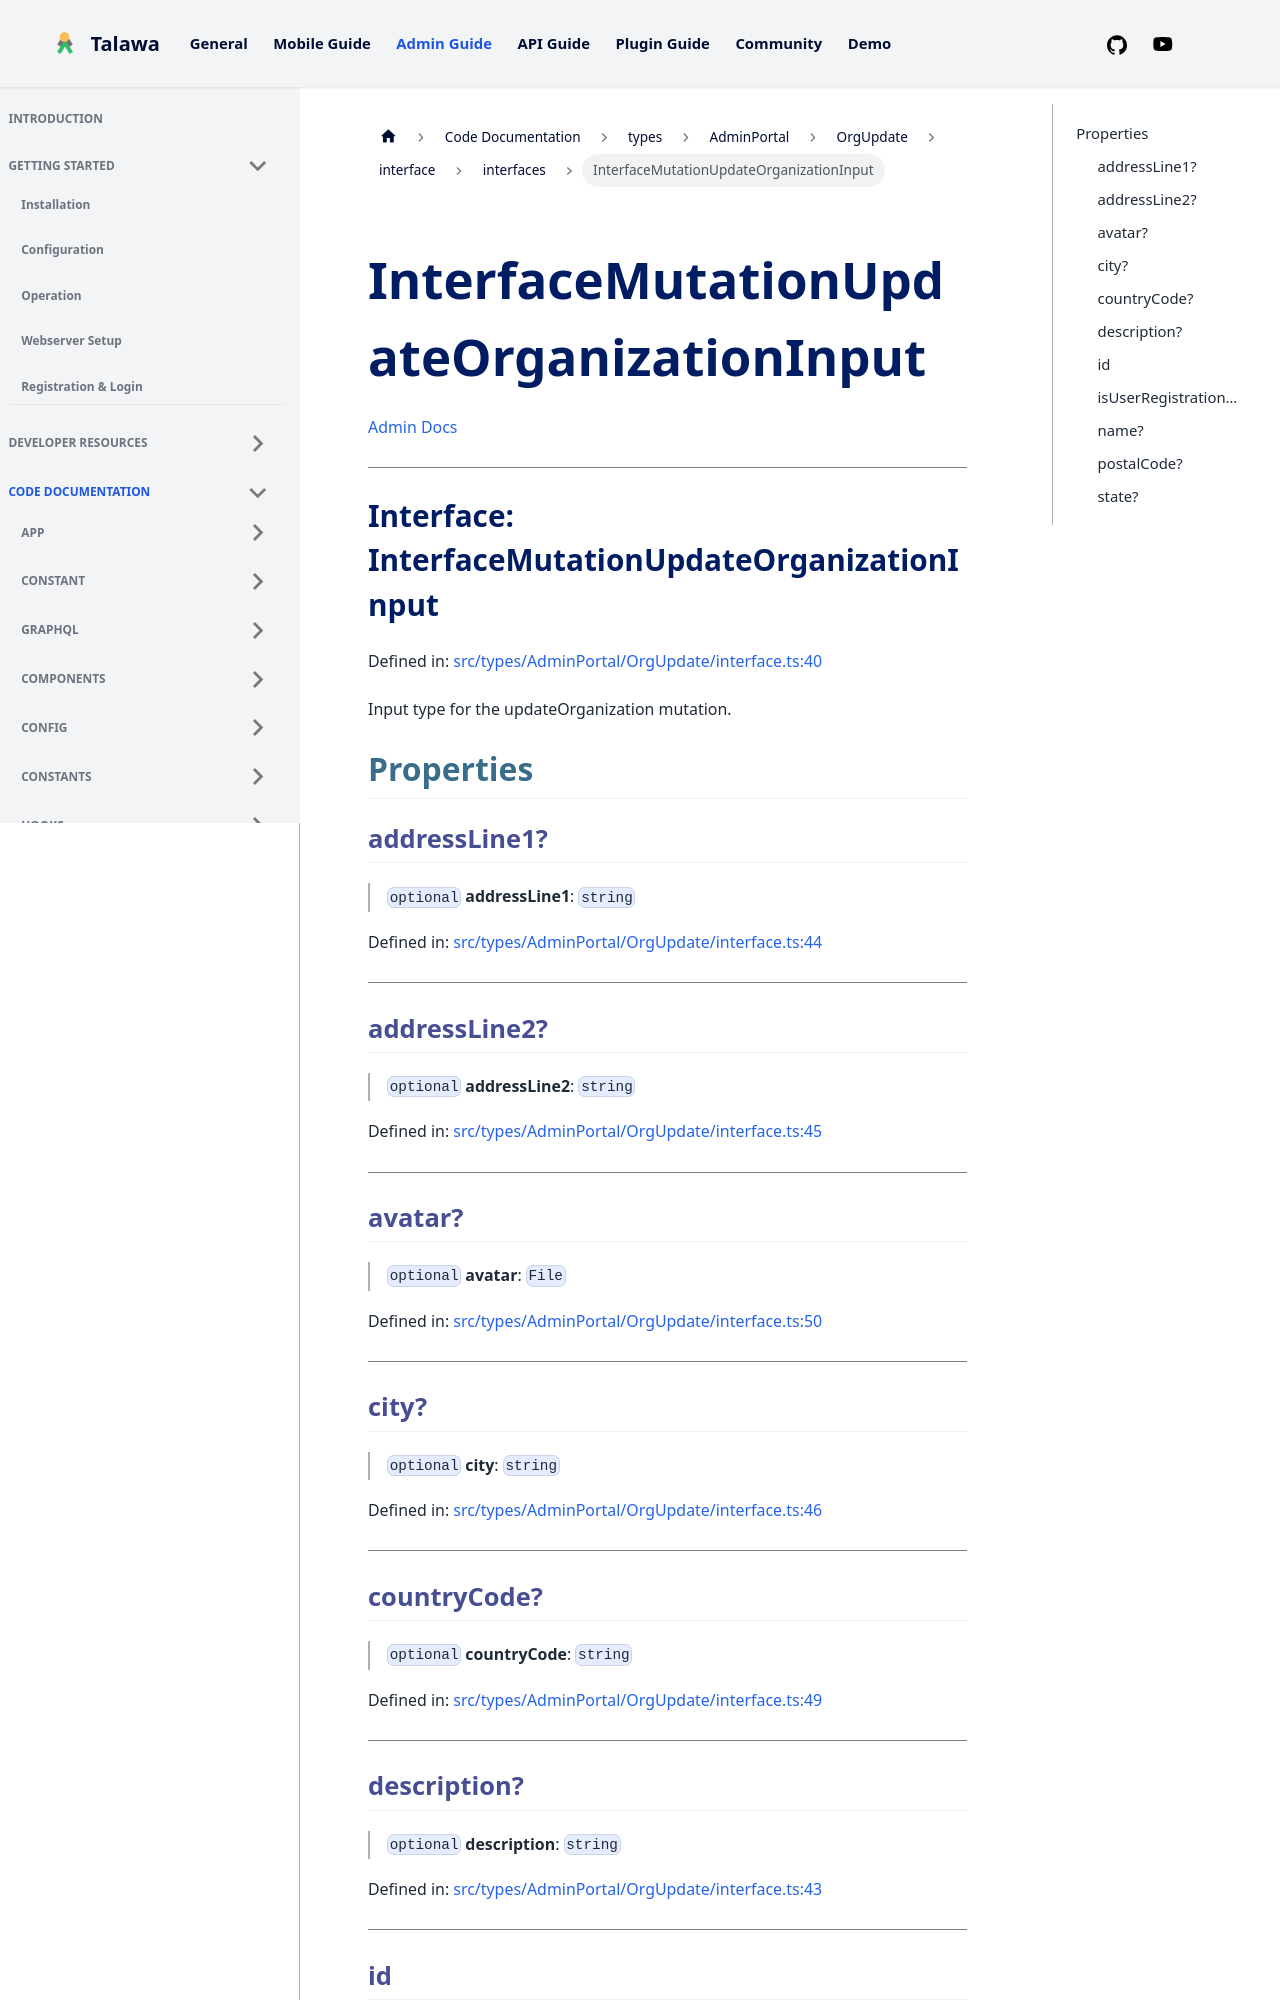

repository: PalisadoesFoundation/talawa-admin · page: docs/auto-docs/types/AdminPortal/OrgUpdate/interface/interfaces/InterfaceMutationUpdateOrganizationInput/index.html · generator: docusaurus

[Admin Docs](/)

***

# Interface: InterfaceMutationUpdateOrganizationInput

Defined in: [src/types/AdminPortal/OrgUpdate/interface.ts:40](https://github.com/PalisadoesFoundation/talawa-admin/blob/main/src/types/AdminPortal/OrgUpdate/interface.ts#L40)

Input type for the updateOrganization mutation.

## Properties

### addressLine1?

> `optional` **addressLine1**: `string`

Defined in: [src/types/AdminPortal/OrgUpdate/interface.ts:44](https://github.com/PalisadoesFoundation/talawa-admin/blob/main/src/types/AdminPortal/OrgUpdate/interface.ts#L44)

***

### addressLine2?

> `optional` **addressLine2**: `string`

Defined in: [src/types/AdminPortal/OrgUpdate/interface.ts:45](https://github.com/PalisadoesFoundation/talawa-admin/blob/main/src/types/AdminPortal/OrgUpdate/interface.ts#L45)

***

### avatar?

> `optional` **avatar**: `File`

Defined in: [src/types/AdminPortal/OrgUpdate/interface.ts:50](https://github.com/PalisadoesFoundation/talawa-admin/blob/main/src/types/AdminPortal/OrgUpdate/interface.ts#L50)

***

### city?

> `optional` **city**: `string`

Defined in: [src/types/AdminPortal/OrgUpdate/interface.ts:46](https://github.com/PalisadoesFoundation/talawa-admin/blob/main/src/types/AdminPortal/OrgUpdate/interface.ts#L46)

***

### countryCode?

> `optional` **countryCode**: `string`

Defined in: [src/types/AdminPortal/OrgUpdate/interface.ts:49](https://github.com/PalisadoesFoundation/talawa-admin/blob/main/src/types/AdminPortal/OrgUpdate/interface.ts#L49)

***
